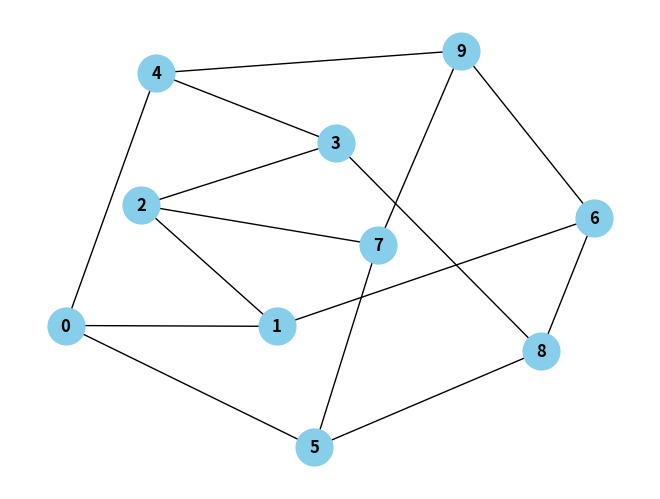
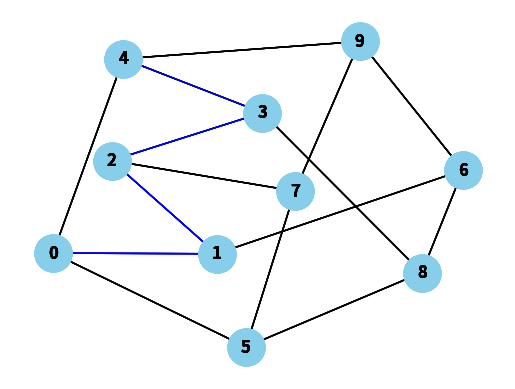

Write Python code to recreate these figures, in order.
# -*- coding: utf-8 -*-
"""Tarea_5_JoseLuis Romero Vazquez.ipynb

Automatically generated by Colab.

Original file is located at
    https://colab.research.google.com/drive/11caMBdYz_fqmNLmSZBZYa-LM8sJyn-p7

**Tarea 05**<BR>
**José Luis Romero Vázquez**<BR>
**Caminos y circuitos Hamiltonianos**
"""

import networkx as nx
import matplotlib.pyplot as plt

def generar_grafo_petersen():
    # 1. Diseñar una función que genere el grafo y lo grafique
    G = nx.petersen_graph()
    pos = nx.spring_layout(G)
    nx.draw(G, pos, with_labels=True, node_color='skyblue', node_size=700, font_weight='bold')
    plt.show()
    return G, pos

def imprimir_orden_y_grado(G):
    # 2. Imprimir en pantalla el orden del grafo (|G|) y el grado de cada uno de los vértices
    print(f"Orden del grafo: {G.number_of_nodes()}")
    print("Grados de los vértices:")
    for node in G.nodes():
        print(f"{node}: {G.degree(node)}")

def revisar_teoremas(G):
    # 3. Revisar el teorema de Ore y el de Dirac y agregar comentarios
    cumple_ore = all(G.degree(u) + G.degree(v) >= G.number_of_nodes() for u, v in nx.non_edges(G))
    cumple_dirac = all(G.degree(node) >= G.number_of_nodes() // 2 for node in G.nodes())

    # Comentarios
    if cumple_ore:
        print("El grafo cumple con el teorema de Ore")
    else:
        print("El grafo no cumple con el teorema de Ore")

    if cumple_dirac:
        print("El grafo cumple con el teorema de Dirac")
    else:
        print("El grafo no cumple con el teorema de Dirac")

def imprimir_camino_hamiltoniano(G):
    # 4. Imprimir en pantalla el camino hamiltoniano del grafo
    try:
        ciclo_hamiltoniano = list(nx.find_cycle(G))
        print("Camino hamiltoniano del grafo:", ciclo_hamiltoniano)
        return ciclo_hamiltoniano
    except nx.exception.NetworkXNoCycle:
        print("No se encontró un camino hamiltoniano en el grafo.")
        return []

def realizar_animacion(G, pos, ciclo_hamiltoniano):
    # 5. Realizar la animación del camino
    if not ciclo_hamiltoniano:
        return

    plt.ion()  # Turn on interactive mode
    fig, ax = plt.subplots()

    edge_colors = ['black'] * len(G.edges())
    edge_list = list(G.edges())

    for i in range(len(ciclo_hamiltoniano)):
        nx.draw(G, pos, with_labels=True, node_color='skyblue', node_size=700, font_weight='bold', edge_color=edge_colors)
        plt.pause(0.5)
        if i < len(ciclo_hamiltoniano) - 1:
            u, v = ciclo_hamiltoniano[i][:2]
            edge_index = edge_list.index((u, v)) if (u, v) in edge_list else edge_list.index((v, u))
            edge_colors[edge_index] = 'blue'

    plt.ioff()  # Turn off interactive mode
    plt.show()

# Ejecutar las funciones
G, pos = generar_grafo_petersen()
imprimir_orden_y_grado(G)
revisar_teoremas(G)
ciclo_hamiltoniano = imprimir_camino_hamiltoniano(G)
realizar_animacion(G, pos, ciclo_hamiltoniano)
